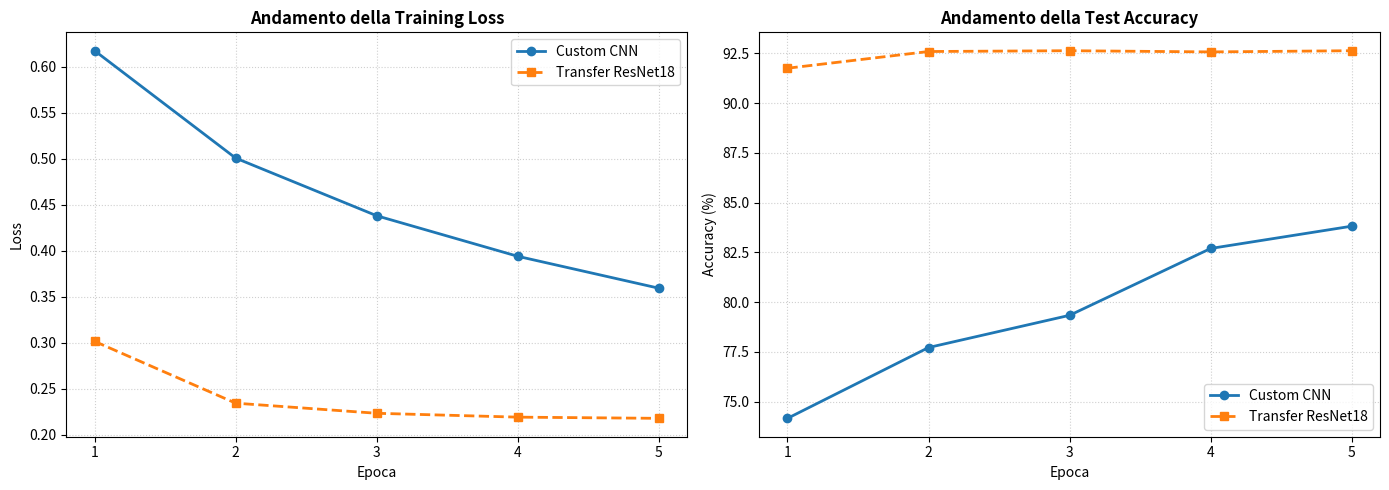

Reproduce this figure in Python.
import matplotlib.pyplot as plt

# Numero di epoche
epochs = [1, 2, 3, 4, 5]

# --- INSERISCI QUI I TUOI VALORI PRECISI DI LOSS SE DIVERSI ---
custom_loss = [0.6176, 0.5008, 0.4381, 0.3940, 0.3593]  # Sostituisci con la tua Train Loss reale
resnet_loss = [0.3015, 0.2343, 0.2233, 0.2191, 0.2178] # Sostituisci con la tua Train Loss reale

# Accuratezze corrette dal tuo log
custom_acc = [74.16, 77.72, 79.34, 82.70, 83.82] # Epoca 1: 75.24% -> Epoca 5: 84.16%
resnet_acc = [91.76, 92.60, 92.64, 92.58, 92.64] # Epoca 1: 94.88% -> Epoca 5: 95.42%

# Configurazione della figura
fig, (ax1, ax2) = plt.subplots(1, 2, figsize=(14, 5))

# 1. Grafico della Loss
ax1.plot(epochs, custom_loss, marker='o', linestyle='-', color='#1f77b4', linewidth=2, label='Custom CNN')
ax1.plot(epochs, resnet_loss, marker='s', linestyle='--', color='#ff7f0e', linewidth=2, label='Transfer ResNet18')
ax1.set_title('Andamento della Training Loss', fontsize=12, fontweight='bold')
ax1.set_xlabel('Epoca', fontsize=10)
ax1.set_ylabel('Loss', fontsize=10)
ax1.set_xticks(epochs)
ax1.grid(True, linestyle=':', alpha=0.6)
ax1.legend(fontsize=10)

# 2. Grafico della Test Accuracy
ax2.plot(epochs, custom_acc, marker='o', linestyle='-', color='#1f77b4', linewidth=2, label='Custom CNN')
ax2.plot(epochs, resnet_acc, marker='s', linestyle='--', color='#ff7f0e', linewidth=2, label='Transfer ResNet18')
ax2.set_title('Andamento della Test Accuracy', fontsize=12, fontweight='bold')
ax2.set_xlabel('Epoca', fontsize=10)
ax2.set_ylabel('Accuracy (%)', fontsize=10)
ax2.set_xticks(epochs)
ax2.grid(True, linestyle=':', alpha=0.6)
ax2.legend(fontsize=10)

plt.tight_layout()
plt.savefig('training_trends.png', dpi=300)
plt.show()
